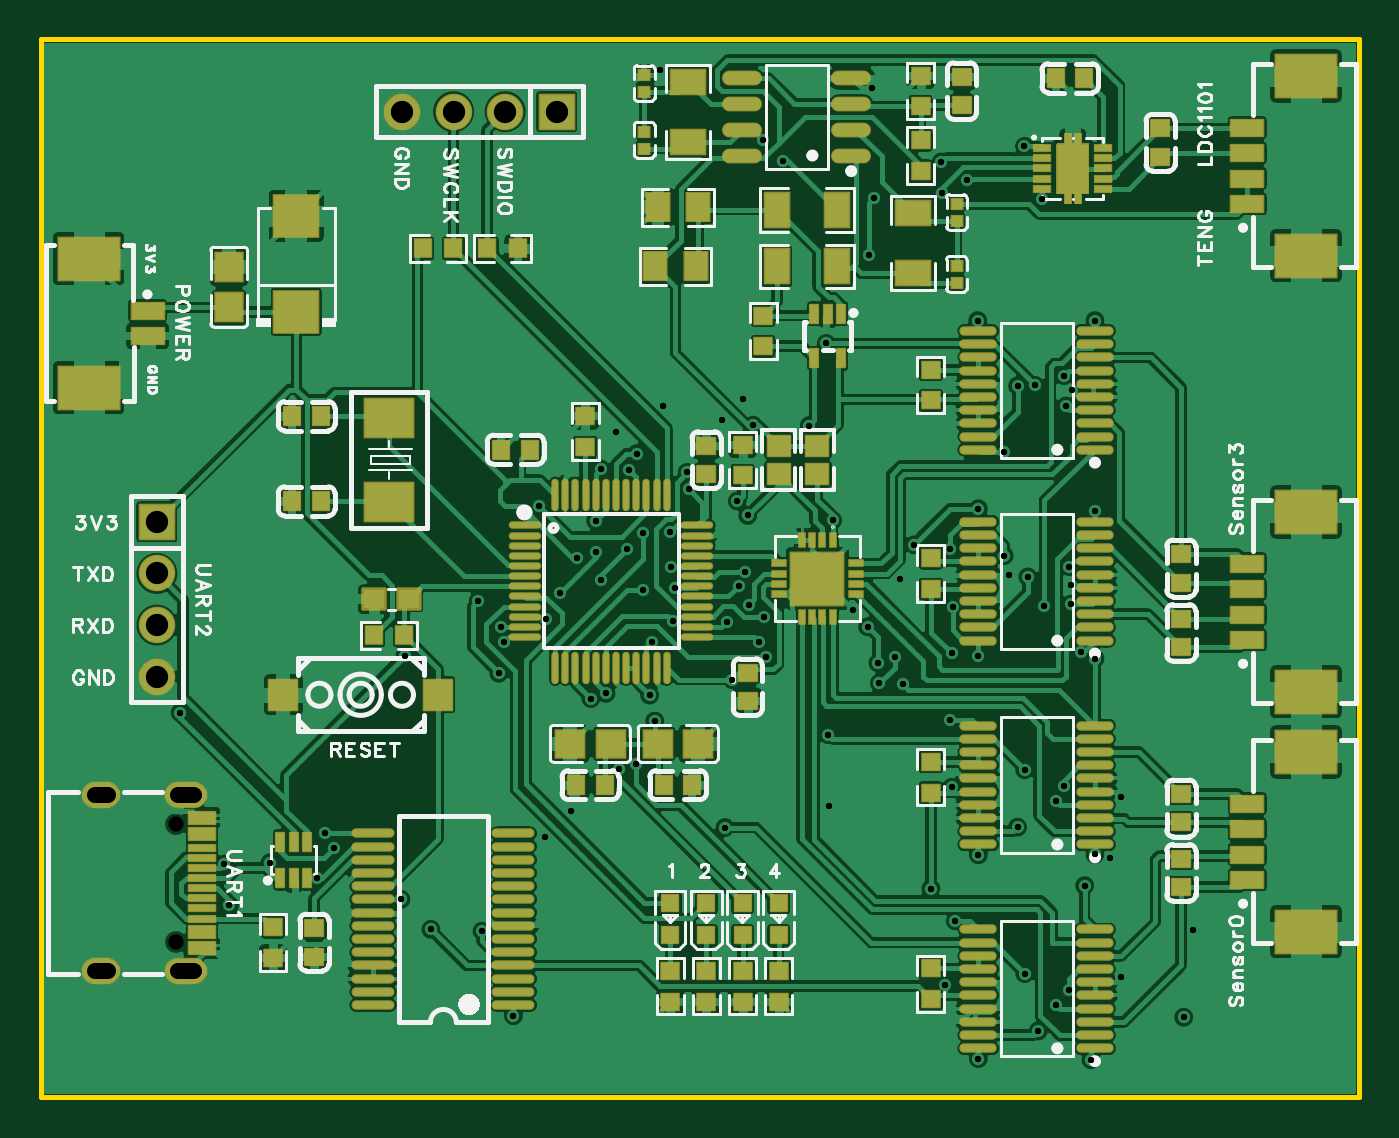
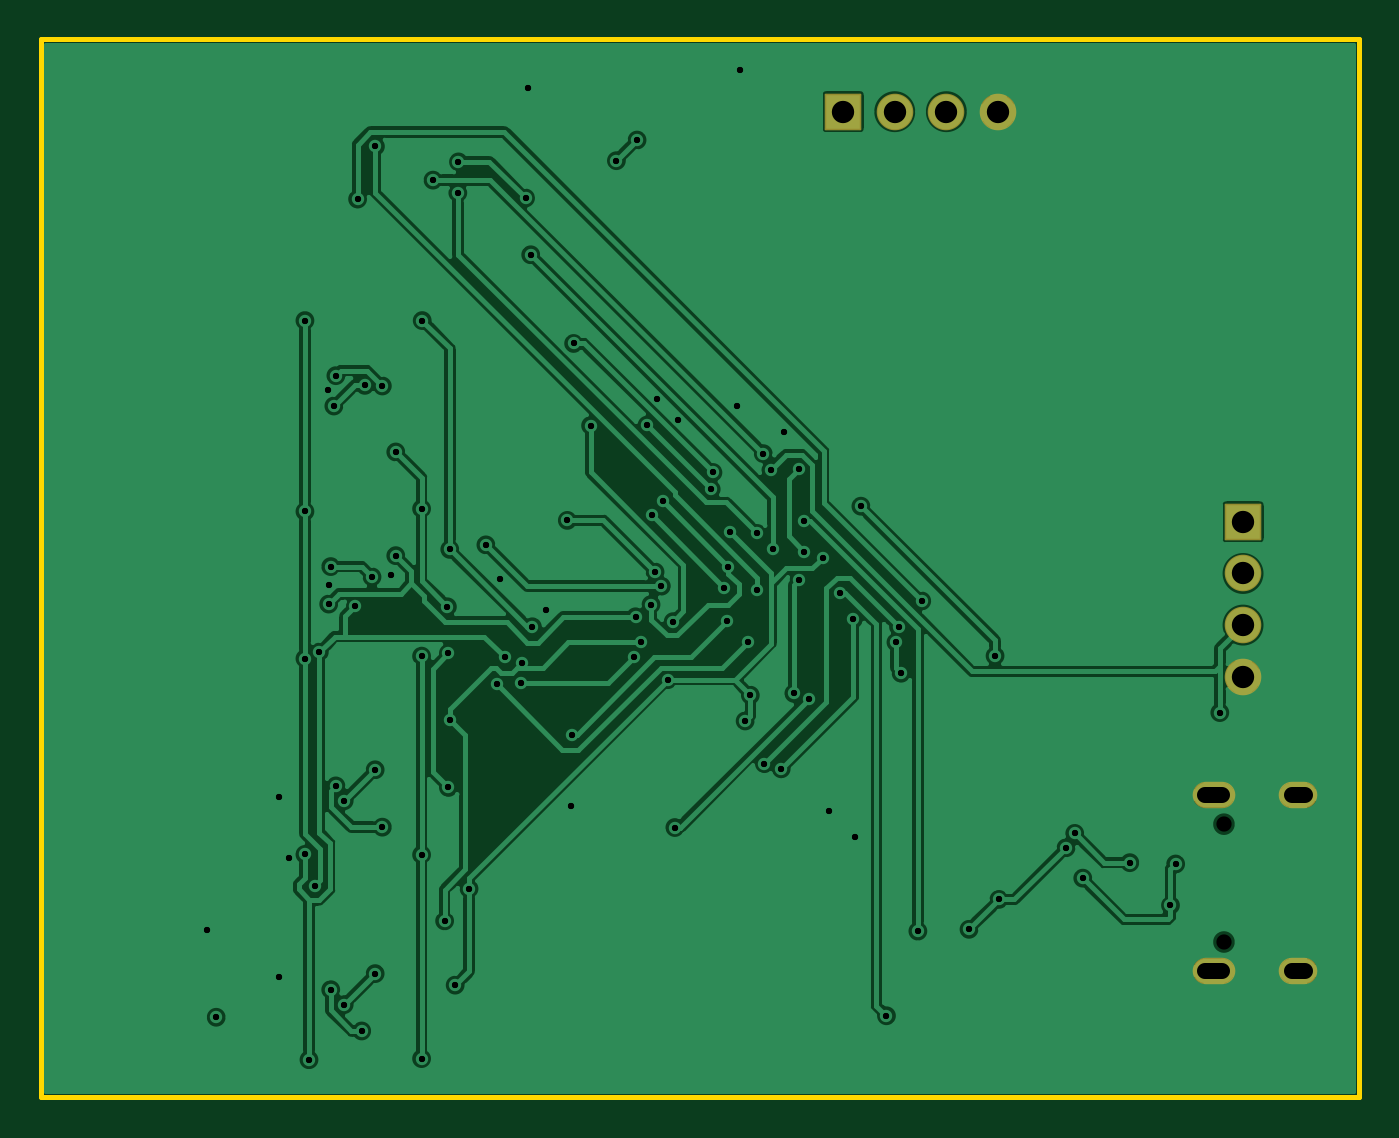
Circuit board: 11 layer files. Board 64.9 x 52.1 mm.
- drill: Drill_NPTH_Through.DRL (232 bytes)
- drill: Drill_PTH_Through.DRL (2968 bytes)
- drill: Drill_PTH_Through_Via.DRL (2603 bytes)
- outline: Gerber_BoardOutlineLayer.GKO (785 bytes)
- bottom_copper: Gerber_BottomLayer.GBL (73904 bytes)
- bottom_silk: Gerber_BottomSilkscreenLayer.GBO (644 bytes)
- bottom_mask: Gerber_BottomSolderMaskLayer.GBS (1403 bytes)
- top_copper: Gerber_TopLayer.GTL (206677 bytes)
- paste: Gerber_TopPasteMaskLayer.GTP (42186 bytes)
- top_silk: Gerber_TopSilkscreenLayer.GTO (50171 bytes)
- top_mask: Gerber_TopSolderMaskLayer.GTS (12734 bytes)

=== drill: Drill_NPTH_Through.DRL ===
;TYPE=NON_PLATED
;Layer: NPTH_Through
;EasyEDA Pro v2.2.47.7, 2026-04-29 11:09:57
;Gerber Generator version 0.3
M48
METRIC,LZ,0000.00000
;Hole size 1 = 0.75001 METRIC
T01C0.75001
%
G05
G90
T01
X22.1488Y31.85592
X22.1488Y26.05608
M30
=== drill: Drill_PTH_Through.DRL ===
;TYPE=PLATED
;Layer: PTH_Through
;EasyEDA Pro v2.2.47.7, 2026-04-29 11:09:57
;Gerber Generator version 0.3
M48
METRIC,LZ,0000.00000
;Hole size 1 = 0.30500 METRIC
T01C0.30500
;Hole size 2 = 0.80000 METRIC
T02C0.80000
;Hole size 3 = 1.10002 METRIC
T03C1.10002
%
G05
G90
T01
X71.755Y22.352
X59.9915Y23.93213
X59.309Y28.67863
X60.325Y33.66364
X60.325Y40.26764
X49.52746Y38.96817
X45.46346Y38.20617
X45.71746Y36.93617
X46.47946Y46.24959
X47.38903Y48.34306
X50.546Y51.50002
X41.90746Y44.97959
X34.69716Y26.68092
X33.22498Y28.15311
X29.92298Y30.69311
X53.32501Y51.47793
X49.26101Y41.82593
X42.57294Y38.04107
X49.17694Y31.69107
X63.93104Y24.50008
X65.45504Y22.97608
X66.11696Y23.70811
X64.59296Y21.67611
X46.62907Y41.85107
X54.24907Y36.26307
X63.93104Y34.53308
X65.45504Y33.00908
X65.86296Y33.74111
X63.57696Y31.70911
X51.11293Y42.06494
X62.91504Y45.07408
X66.21704Y42.69105
X66.11696Y44.53611
X64.08496Y44.02811
X47.30293Y49.16907
X54.16093Y55.51907
X64.43904Y53.45608
X65.96304Y52.44008
X65.86296Y53.93411
X63.57696Y53.42611
X43.815Y51.17236
X46.101Y52.44236
X41.59098Y32.512
X40.32098Y31.242
X49.022Y51.75402
X50.038Y52.77002
X55.499Y42.418
X57.785Y43.942
X63.16904Y44.14012
X66.21704Y43.63212
X66.27089Y53.24221
X54.29098Y32.766
X68.14896Y30.19704
X68.65696Y33.20313
X68.65696Y24.35504
X72.21296Y26.64104
X45.974Y69.00012
X56.40375Y68.072
X54.47106Y46.80991
X50.15306Y44.26991
X50.292Y47.05198
X46.736Y43.49598
X49.784Y47.76064
X46.54093Y44.51756
X50.35093Y42.66794
X43.942Y34.58134
X40.386Y41.94734
X44.7708Y34.83534
X38.1668Y41.56507
X43.31894Y38.29507
X43.06494Y43.88307
X44.33494Y45.40707
X56.27294Y59.88507
X56.52694Y62.67907
X59.82894Y64.45707
X38.29507Y40.81094
X38.04107Y39.28694
X37.02507Y42.84294
X64.79413Y62.627
X45.12107Y43.37507
X63.91707Y65.21907
X44.82694Y50.09693
X61.08294Y63.55893
X45.12894Y46.16907
X59.86094Y62.93307
X51.18506Y40.07307
X56.77306Y38.80307
X57.53506Y40.07307
X66.67906Y40.32707
X64.90106Y42.61307
X67.38696Y30.36697
X67.18706Y20.26107
X45.56506Y40.83507
X57.94705Y38.73906
X67.38696Y40.00906
X67.38696Y47.24806
X67.38696Y56.64606
X66.87896Y28.83306
X50.85893Y40.81094
X60.25693Y37.00094
X56.70093Y39.79494
X56.19293Y41.57294
X60.25693Y45.38294
X61.61405Y56.64606
X60.51093Y27.09494
X49.84293Y43.57294
X58.47893Y45.60494
X61.64504Y47.38294
X60.37504Y42.55694
X62.91504Y50.17694
X61.64504Y40.12794
X61.64504Y30.34894
X61.64504Y20.31594
X51.03876Y65.532
X52.05476Y64.516
X43.06494Y49.33493
X42.81094Y45.27093
X41.03294Y43.23893
X38.76116Y22.42515
X42.80306Y46.79493
X37.21506Y26.59101
X33.41599Y40.14292
X40.01999Y47.50892
X22.352Y37.34892
X44.45Y49.28692
X29.09799Y29.19908
X24.77999Y27.86329
X24.52599Y29.89529
X26.78201Y29.96108
X29.49397Y31.40304
T02
X18.78089Y24.63063G85X18.18089Y24.63063
X23.0607Y24.63074G85X22.26073Y24.63074
X23.06103Y33.28096G85X22.261Y33.28096
X18.78119Y33.28086G85X18.18119Y33.28086
T03
X40.894Y66.929
X38.354Y66.929
X35.814Y66.929
X33.274Y66.929
X21.209Y46.736
X21.209Y44.196
X21.209Y41.656
X21.209Y39.116
M30
=== drill: Drill_PTH_Through_Via.DRL ===
;TYPE=PLATED
;Layer: PTH_Through_Via
;EasyEDA Pro v2.2.47.7, 2026-04-29 11:09:57
;Gerber Generator version 0.3
M48
METRIC,LZ,0000.00000
;Hole size 1 = 0.30500 METRIC
T01C0.30500
%
G05
G90
T01
X71.755Y22.352
X59.9915Y23.93213
X59.309Y28.67863
X60.325Y33.66364
X60.325Y40.26764
X49.52746Y38.96817
X45.46346Y38.20617
X45.71746Y36.93617
X46.47946Y46.24959
X47.38903Y48.34306
X50.546Y51.50002
X41.90746Y44.97959
X34.69716Y26.68092
X33.22498Y28.15311
X29.92298Y30.69311
X53.32501Y51.47793
X49.26101Y41.82593
X42.57294Y38.04107
X49.17694Y31.69107
X63.93104Y24.50008
X65.45504Y22.97608
X66.11696Y23.70811
X64.59296Y21.67611
X46.62907Y41.85107
X54.24907Y36.26307
X63.93104Y34.53308
X65.45504Y33.00908
X65.86296Y33.74111
X63.57696Y31.70911
X51.11293Y42.06494
X62.91504Y45.07408
X66.21704Y42.69105
X66.11696Y44.53611
X64.08496Y44.02811
X47.30293Y49.16907
X54.16093Y55.51907
X64.43904Y53.45608
X65.96304Y52.44008
X65.86296Y53.93411
X63.57696Y53.42611
X43.815Y51.17236
X46.101Y52.44236
X41.59098Y32.512
X40.32098Y31.242
X49.022Y51.75402
X50.038Y52.77002
X55.499Y42.418
X57.785Y43.942
X63.16904Y44.14012
X66.21704Y43.63212
X66.27089Y53.24221
X54.29098Y32.766
X68.14896Y30.19704
X68.65696Y33.20313
X68.65696Y24.35504
X72.21296Y26.64104
X45.974Y69.00012
X56.40375Y68.072
X54.47106Y46.80991
X50.15306Y44.26991
X50.292Y47.05198
X46.736Y43.49598
X49.784Y47.76064
X46.54093Y44.51756
X50.35093Y42.66794
X43.942Y34.58134
X40.386Y41.94734
X44.7708Y34.83534
X38.1668Y41.56507
X43.31894Y38.29507
X43.06494Y43.88307
X44.33494Y45.40707
X56.27294Y59.88507
X56.52694Y62.67907
X59.82894Y64.45707
X38.29507Y40.81094
X38.04107Y39.28694
X37.02507Y42.84294
X64.79413Y62.627
X45.12107Y43.37507
X63.91707Y65.21907
X44.82694Y50.09693
X61.08294Y63.55893
X45.12894Y46.16907
X59.86094Y62.93307
X51.18506Y40.07307
X56.77306Y38.80307
X57.53506Y40.07307
X66.67906Y40.32707
X64.90106Y42.61307
X67.38696Y30.36697
X67.18706Y20.26107
X45.56506Y40.83507
X57.94705Y38.73906
X67.38696Y40.00906
X67.38696Y47.24806
X67.38696Y56.64606
X66.87896Y28.83306
X50.85893Y40.81094
X60.25693Y37.00094
X56.70093Y39.79494
X56.19293Y41.57294
X60.25693Y45.38294
X61.61405Y56.64606
X60.51093Y27.09494
X49.84293Y43.57294
X58.47893Y45.60494
X61.64504Y47.38294
X60.37504Y42.55694
X62.91504Y50.17694
X61.64504Y40.12794
X61.64504Y30.34894
X61.64504Y20.31594
X51.03876Y65.532
X52.05476Y64.516
X43.06494Y49.33493
X42.81094Y45.27093
X41.03294Y43.23893
X38.76116Y22.42515
X42.80306Y46.79493
X37.21506Y26.59101
X33.41599Y40.14292
X40.01999Y47.50892
X22.352Y37.34892
X44.45Y49.28692
X29.09799Y29.19908
X24.77999Y27.86329
X24.52599Y29.89529
X26.78201Y29.96108
X29.49397Y31.40304
M30
=== outline: Gerber_BoardOutlineLayer.GKO ===
G04 Layer: BoardOutlineLayer*
G04 EasyEDA Pro v2.2.47.7, 2026-04-29 11:09:57*
G04 Gerber Generator version 0.3*
G04 Scale: 100 percent, Rotated: No, Reflected: No*
G04 Dimensions in millimeters*
G04 Leading zeros omitted, absolute positions, 4 integers and 5 decimals*
G04 Generated by one-click*
G04 Object Configs: Pad,Via,Track,Text,Image,Dimension,BoardOutline,BoardCutout,CopperFilled,SolidRegion,FPCStiffener,Line,PlaneZone,ComponentProperty,ComponentSilkscreen,TearDrop*
G04 Layer Configs: 1,15,16,17,18,2,3,4,5,6,7,8,9,10,11,13,14,56*
G04 Copper Areas: 0*
%FSLAX45Y45*%
%MOMM*%
%ADD10C,0.254*%
%ADD11C,0.1932*%
G75*


G04 PolygonModel Start*
G54D10*
G01X1549400Y7048500D02*
G01X8039100Y7048500D01*
G01X8039100Y1841500D01*
G01X1549400Y1841500D01*
G01X1549400Y7048500D01*

M02*


=== bottom_copper: Gerber_BottomLayer.GBL (73904 bytes, source omitted) ===
=== bottom_silk: Gerber_BottomSilkscreenLayer.GBO ===
G04 Layer: BottomSilkscreenLayer*
G04 EasyEDA Pro v2.2.47.7, 2026-04-29 11:09:57*
G04 Gerber Generator version 0.3*
G04 Scale: 100 percent, Rotated: No, Reflected: No*
G04 Dimensions in millimeters*
G04 Leading zeros omitted, absolute positions, 4 integers and 5 decimals*
G04 Generated by one-click*
G04 Object Configs: Pad,Via,Track,Text,Image,Dimension,BoardOutline,BoardCutout,CopperFilled,SolidRegion,FPCStiffener,Line,PlaneZone,ComponentProperty,ComponentSilkscreen,TearDrop*
G04 Layer Configs: 1,15,16,17,18,2,3,4,5,6,7,8,9,10,11,13,14,56*
G04 Copper Areas: 0*
%FSLAX45Y45*%
%MOMM*%
%ADD10C,0.254*%
%ADD11C,0.2976*%
G75*

G54D10*

M02*


=== bottom_mask: Gerber_BottomSolderMaskLayer.GBS ===
G04 Layer: BottomSolderMaskLayer*
G04 EasyEDA Pro v2.2.47.7, 2026-04-29 11:09:57*
G04 Gerber Generator version 0.3*
G04 Scale: 100 percent, Rotated: No, Reflected: No*
G04 Dimensions in millimeters*
G04 Leading zeros omitted, absolute positions, 4 integers and 5 decimals*
G04 Generated by one-click*
G04 Object Configs: Pad,Via,Track,Text,Image,Dimension,BoardOutline,BoardCutout,CopperFilled,SolidRegion,FPCStiffener,Line,PlaneZone,ComponentProperty,ComponentSilkscreen,TearDrop*
G04 Layer Configs: 1,15,16,17,18,2,3,4,5,6,7,8,9,10,11,13,14,56*
G04 Copper Areas: 0*
%FSLAX45Y45*%
%MOMM*%
%AMRoundRect*1,1,$1,$2,$3*1,1,$1,$4,$5*1,1,$1,0-$2,0-$3*1,1,$1,0-$4,0-$5*20,1,$1,$2,$3,$4,$5,0*20,1,$1,$4,$5,0-$2,0-$3,0*20,1,$1,0-$2,0-$3,0-$4,0-$5,0*20,1,$1,0-$4,0-$5,$2,$3,0*4,1,4,$2,$3,$4,$5,0-$2,0-$3,0-$4,0-$5,$2,$3,0*%
%ADD10RoundRect,0.09618X-0.85271X0.85271X0.85271X0.85271*%
%ADD11C,1.8016*%
%ADD12RoundRect,0.09618X-0.85271X-0.85271X-0.85271X0.85271*%
%ADD13O,1.9016X1.3016*%
%ADD14O,2.1016X1.3016*%
%ADD15C,0.1784*%
G75*


G04 Pad Start*
G54D10*
G01X4089400Y6692900D03*
G54D11*
G01X3835400Y6692900D03*
G01X3581400Y6692900D03*
G01X3327400Y6692900D03*
G54D12*
G01X2120900Y4673600D03*
G54D11*
G01X2120900Y4419600D03*
G01X2120900Y4165600D03*
G01X2120900Y3911600D03*
G54D13*
G01X1848104Y2463089D03*
G54D14*
G01X2266086Y2463089D03*
G01X2266086Y3328111D03*
G54D13*
G01X1848104Y3328111D03*
G04 Pad End*

M02*


=== top_copper: Gerber_TopLayer.GTL (206677 bytes, source omitted) ===
=== paste: Gerber_TopPasteMaskLayer.GTP (42186 bytes, source omitted) ===
=== top_silk: Gerber_TopSilkscreenLayer.GTO (50171 bytes, source omitted) ===
=== top_mask: Gerber_TopSolderMaskLayer.GTS (12734 bytes, source omitted) ===
